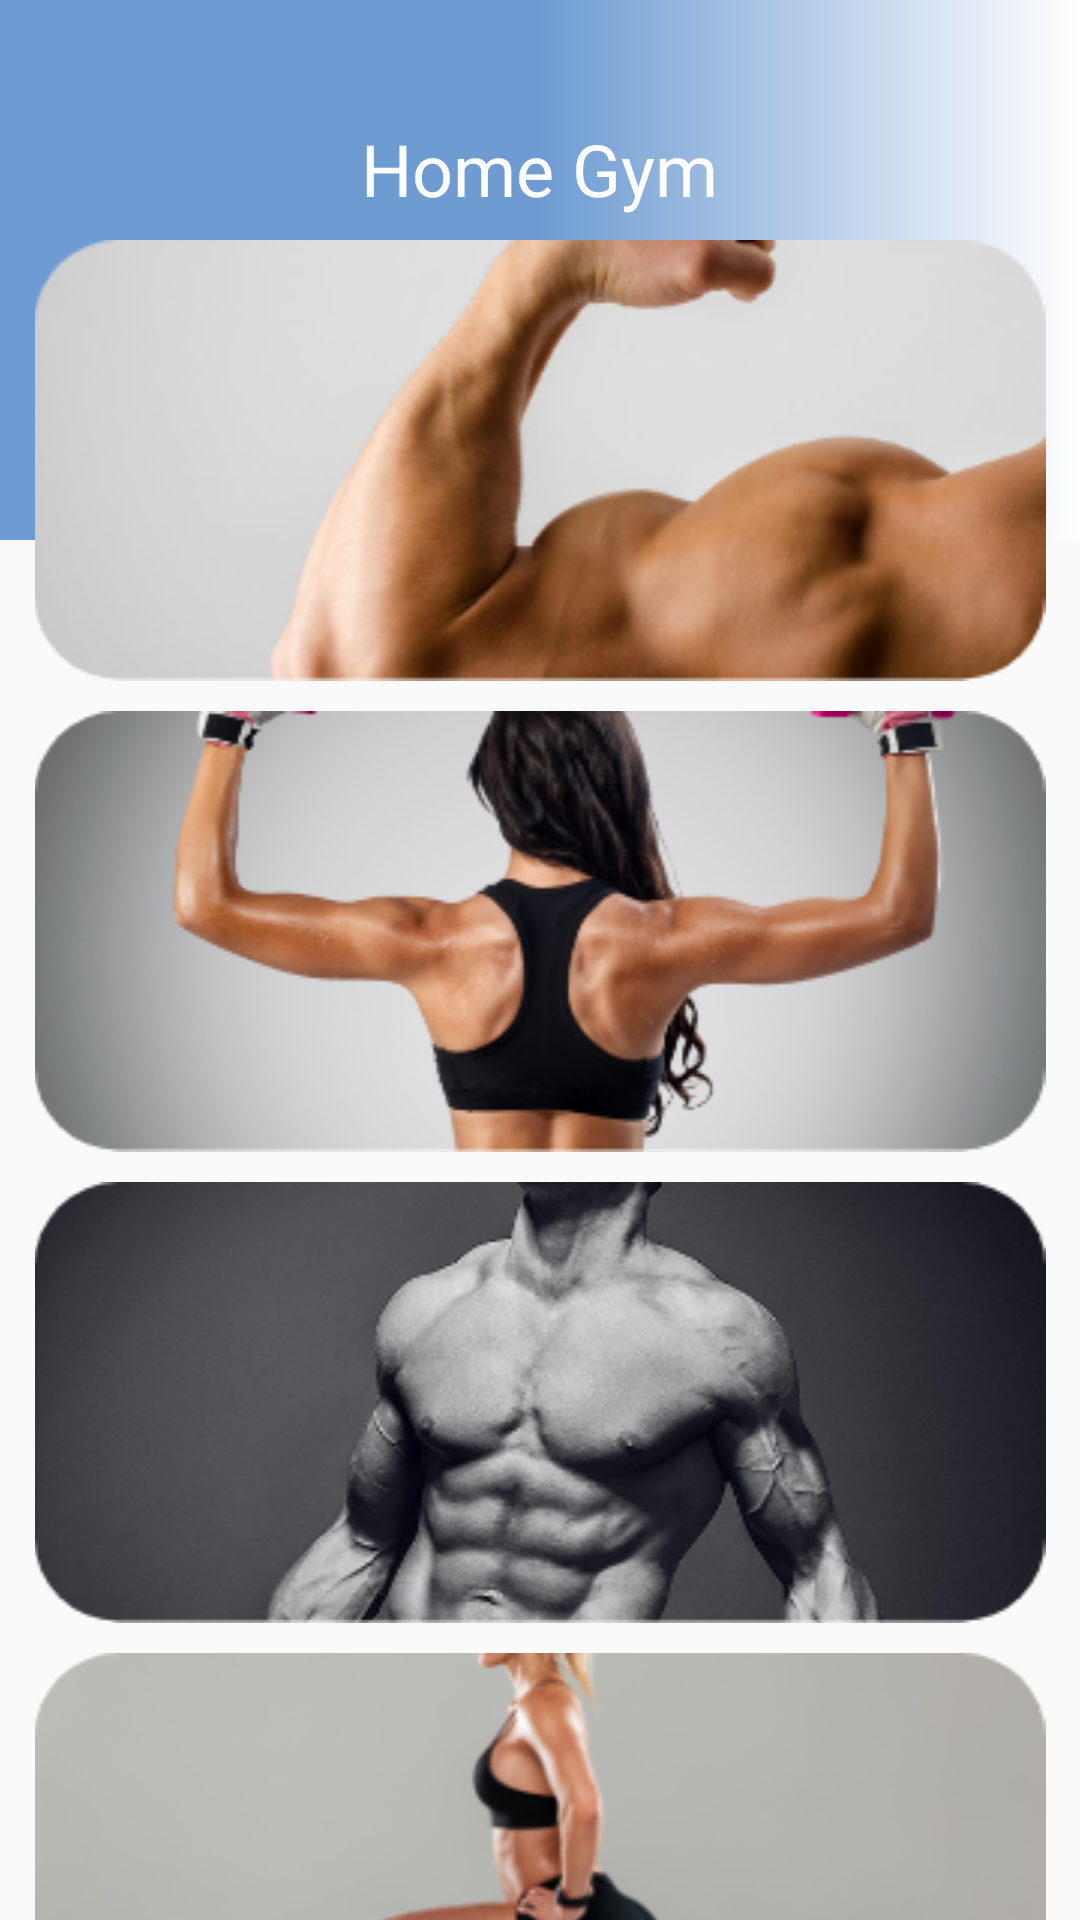

Write the Android layout XML for this screen, with the resource values it uses.
<!-- AndroidManifest.xml: application theme Theme.HomeGym -->
<!-- res/layout/fragment_plan.xml -->
<?xml version="1.0" encoding="utf-8"?>
<FrameLayout xmlns:android="http://schemas.android.com/apk/res/android"
    xmlns:app="http://schemas.android.com/apk/res-auto"
    xmlns:tools="http://schemas.android.com/tools"
    android:layout_width="match_parent"
    android:layout_height="match_parent"
    tools:context=".Plan">

    <LinearLayout
        android:id="@+id/upLayout"
        android:layout_width="match_parent"
        android:layout_height="180dp"
        android:background="@drawable/gradient"
        android:gravity="center_horizontal"
        android:orientation="horizontal"
        app:layout_constraintBottom_toBottomOf="parent"
        app:layout_constraintEnd_toEndOf="parent"
        app:layout_constraintHorizontal_bias="0.0"
        app:layout_constraintStart_toStartOf="parent"
        app:layout_constraintTop_toTopOf="parent"
        app:layout_constraintVertical_bias="0.0">

        <TextView
            android:id="@+id/textLUP"
            android:layout_marginTop="40dp"
            android:layout_width="wrap_content"
            android:layout_height="wrap_content"
            android:text="Home Gym"
            android:textColor="#FFFFFF"
            android:textSize="24sp" />
    </LinearLayout>

    <TableLayout
        android:layout_width="337dp"
        android:layout_height="147dp"
        android:layout_gravity="center_horizontal"
        android:layout_marginTop="80dp"
        android:background="@drawable/custom_element">

        <TableRow
            android:layout_width="match_parent"
            android:layout_height="match_parent" />

        <TableRow
            android:layout_width="match_parent"
            android:layout_height="match_parent" />

        <TableRow
            android:layout_width="match_parent"
            android:layout_height="match_parent" />

        <TableRow
            android:layout_width="match_parent"
            android:layout_height="match_parent" />
    </TableLayout>

    <ScrollView
        android:layout_width="match_parent"
        android:layout_height="1000dp">

        <LinearLayout
            android:layout_width="match_parent"
            android:layout_height="match_parent"
            android:orientation="vertical" >

            <ImageView
                android:layout_marginTop="80dp"
                android:id="@+id/imageView16"
                android:layout_width="match_parent"
                android:layout_height="match_parent"
                android:src="@drawable/bcps" />

            <ImageView
                android:id="@+id/imageView17"
                android:layout_width="match_parent"
                android:layout_height="wrap_content"
                android:layout_marginTop="10dp"
                android:src="@drawable/fback" />

            <ImageView
                android:id="@+id/imageView18"
                android:layout_width="match_parent"
                android:layout_height="wrap_content"
                android:layout_marginTop="10dp"
                android:src="@drawable/ftors" />

            <ImageView
                android:id="@+id/imageView19"
                android:layout_width="match_parent"
                android:layout_height="wrap_content"
                android:layout_marginTop="10dp"
                android:layout_marginBottom="10dp"
                android:src="@drawable/flegs" />

        </LinearLayout>
    </ScrollView>
</FrameLayout>
<!-- resources referenced by this layout -->
<resources>
  <!-- drawable bcps: png bitmap (drawable-v24, 57583 bytes) -->
  <!-- drawable fback: png bitmap (drawable-v24, 69741 bytes) -->
  <!-- drawable flegs: png bitmap (drawable-v24, 40714 bytes) -->
  <!-- drawable ftors: png bitmap (drawable-v24, 61171 bytes) -->
  <!-- drawable gradient (drawable) -->
  <?xml version="1.0" encoding="utf-8"?>
  <selector xmlns:android="http://schemas.android.com/apk/res/android">
      <item>
          <shape>
              <gradient
                  android:startColor="@color/blue_bg"
                  android:centerColor="@color/blue_bg"
                  android:endColor="@color/white"
                  android:type="linear" />
          </shape>
      </item>
  </selector>
  <style name="Theme.HomeGym" parent="Theme.Design.Light.NoActionBar">
          
          <item name="colorPrimary">@color/blue</item>
          <item name="colorPrimaryVariant">@color/blue_bg</item>
          <item name="colorOnPrimary">@color/white</item>
          
          <item name="colorSecondary">@color/blue_bg</item>
          <item name="colorSecondaryVariant">@color/blue_bg</item>
          <item name="colorOnSecondary">@color/black</item>
          
          <item name="android:statusBarColor" tools:targetApi="l">?attr/colorPrimaryVariant</item>
          
      </style>
  <color name="blue_bg">#6E9CD2</color>
  <color name="white">#FFFFFFFF</color>
  <color name="blue">#2E70BE</color>
  <color name="black">#FF000000</color>
</resources>
